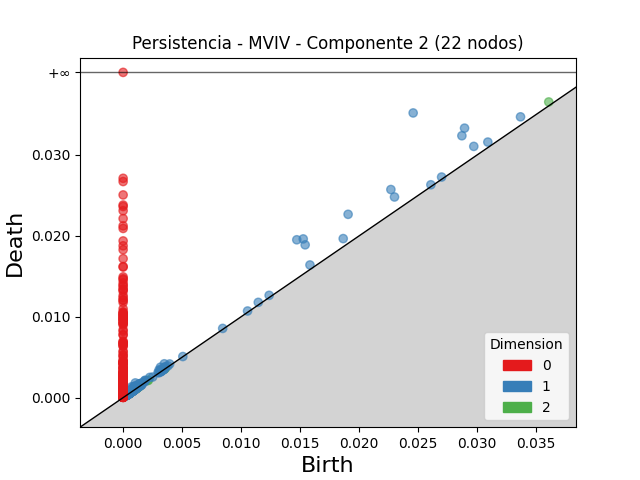

Source data for this figure (header and first rows):
dimension, birth, death
2, 0.03607, 0.03655
2, 0.001055, 0.001189
2, 0.0008179, 0.0009172
2, 0.0007624, 0.0008373
2, 0.0009057, 0.000976
2, 0.0007396, 0.0008069
2, 0.0008649, 0.0009301
2, 0.003593, 0.003658
2, 0.00129, 0.001354
2, 0.003523, 0.003582
2, 0.0006368, 0.0006956
2, 0.0004974, 0.0005558
2, 0.000854, 0.0009123
2, 0.003452, 0.003509
2, 0.000728, 0.0007848
2, 0.003453, 0.003509
2, 0.000971, 0.001022
2, 0.0008385, 0.0008845
2, 0.0005191, 0.0005628
2, 0.0007272, 0.0007707
2, 0.001232, 0.001274
2, 0.0006752, 0.0007178
2, 0.0005489, 0.00059
2, 0.001141, 0.00118
2, 0.002085, 0.002121
2, 0.0006243, 0.0006599
2, 0.0006136, 0.0006478
2, 0.0005588, 0.0005927
2, 0.0008418, 0.0008751
2, 0.001084, 0.001115
2, 0.0008564, 0.0008866
2, 0.000533, 0.0005617
2, 0.001041, 0.001066
2, 0.001391, 0.001415
2, 0.0005376, 0.00056
2, 0.000807, 0.0008294
2, 0.001193, 0.001215
2, 0.0006202, 0.000642
2, 0.001092, 0.001113
2, 0.000711, 0.0007317
2, 0.001166, 0.001186
2, 0.001172, 0.001192
2, 0.000453, 0.000473
2, 0.0008718, 0.0008917
2, 0.0007304, 0.0007497
2, 0.0006184, 0.0006365
2, 0.0006916, 0.0007091
2, 0.0003771, 0.0003917
2, 0.0008636, 0.0008772
2, 0.0005298, 0.0005433
2, 0.0006024, 0.0006152
2, 0.001, 0.001012
2, 0.0004926, 0.0005043
2, 0.00136, 0.001371
2, 0.0005903, 0.0006007
2, 0.0007072, 0.0007169
2, 0.0005821, 0.0005916
2, 0.001099, 0.001108
2, 0.0008631, 0.0008721
2, 0.0005344, 0.0005433
... 3,074 more rows
